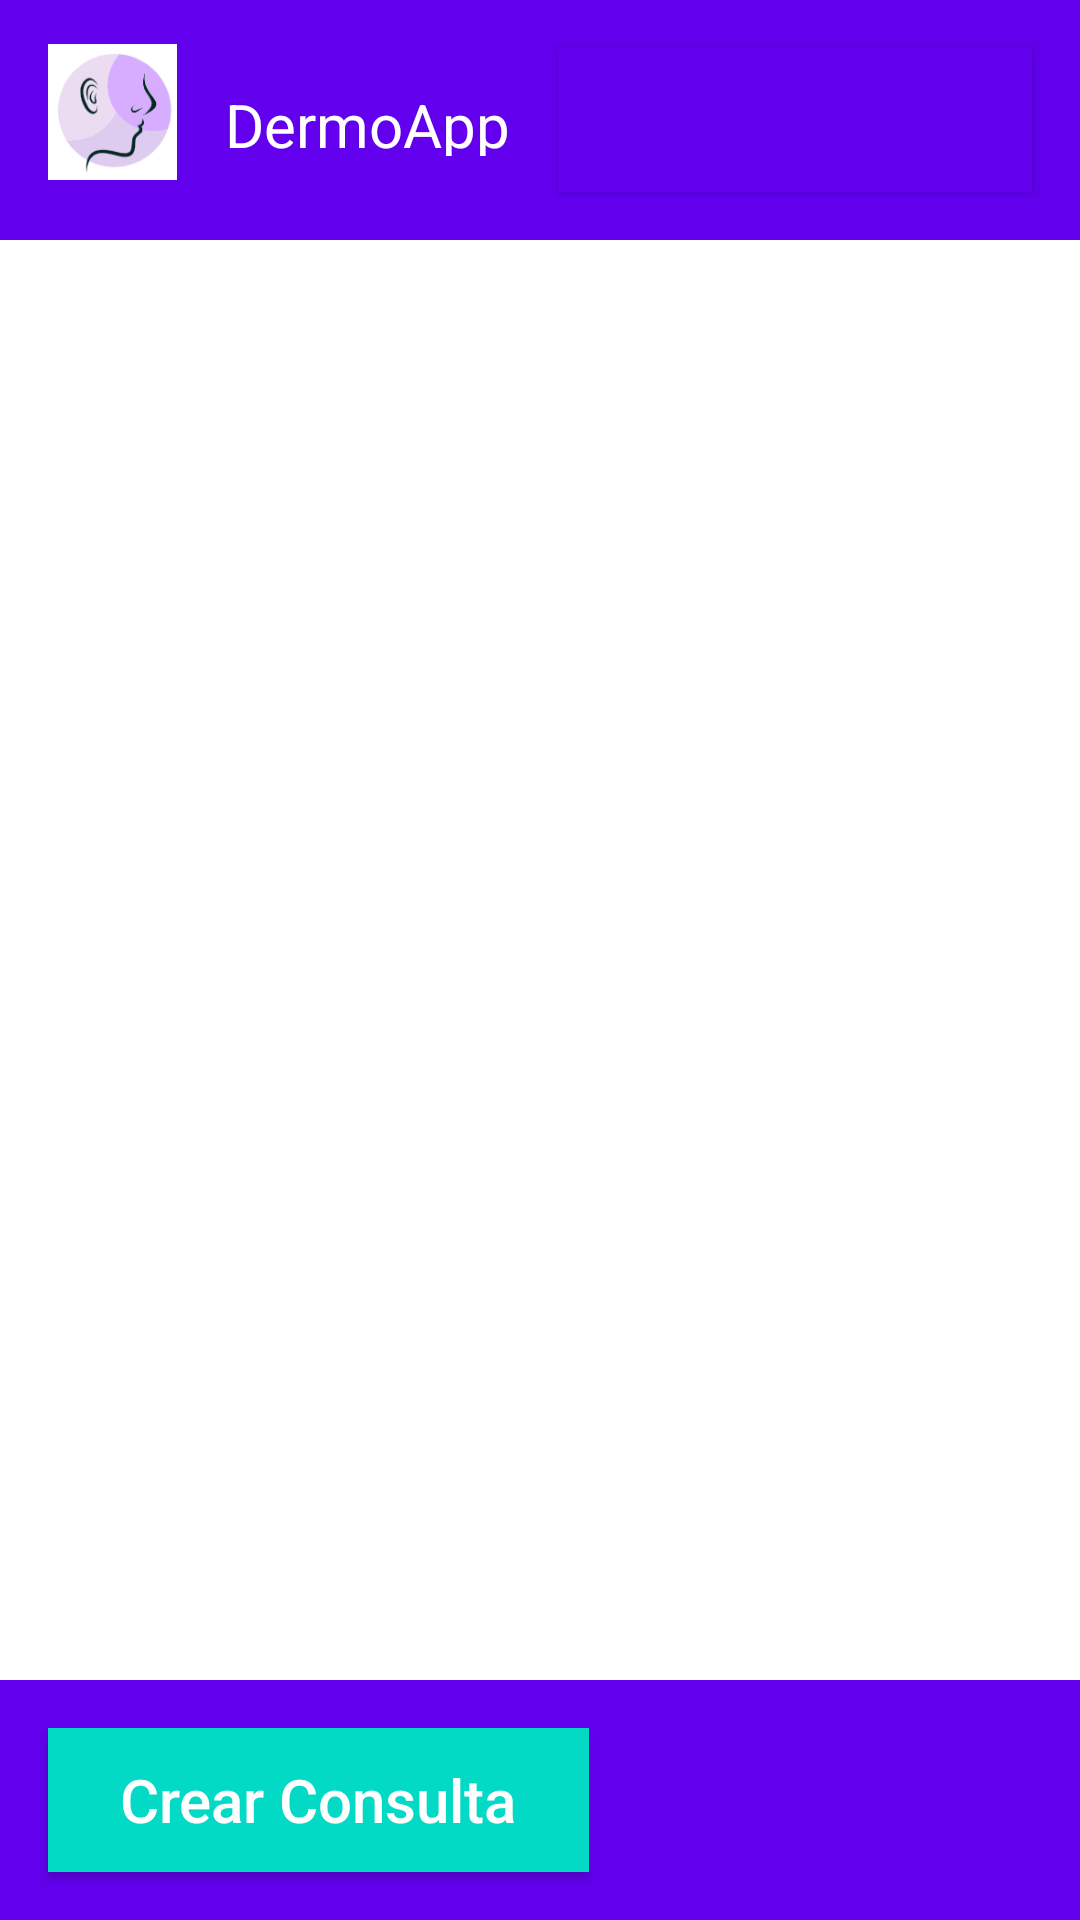

Write the Android layout XML for this screen, with the resource values it uses.
<!-- AndroidManifest.xml: application theme Theme.AppCompat.NoActionBar -->
<!-- res/layout/activity_main.xml -->
<?xml version="1.0" encoding="utf-8"?>
<LinearLayout xmlns:android="http://schemas.android.com/apk/res/android"
    xmlns:app="http://schemas.android.com/apk/res-auto"
    xmlns:tools="http://schemas.android.com/tools"
    android:layout_width="match_parent"
    android:layout_height="match_parent"
    android:orientation="vertical"
    android:background="@color/white">

    <LinearLayout
        android:layout_width="match_parent"
        android:layout_height="wrap_content"
        android:background="@color/colorPrimary"
        android:orientation="horizontal">

        <ImageButton
            android:id="@+id/imageMain"
            android:layout_width="75dp"
            android:layout_height="75dp"
            android:background="@android:color/transparent"
            android:padding="16dp"
            android:scaleType="centerCrop"
            app:srcCompat="@drawable/logo"
            tools:ignore="ContentDescription" />




        <TextView
            android:id="@+id/textViewMain"
            android:layout_width="wrap_content"
            android:layout_height="24dp"
            android:layout_gravity="center"
            android:text="@string/app_name"
            android:textColor="@android:color/white"
            android:textSize="20sp"/>

        <Button
            android:id="@+id/btnSignOut"
            android:layout_width="wrap_content"
            android:layout_height="wrap_content"
            android:layout_weight="1"
            android:layout_gravity="center"
            android:layout_margin="16dp"
            android:background="@color/colorPrimary"
            android:paddingHorizontal="140dp"
            android:drawableLeft="@drawable/exit"/>

    </LinearLayout>


    <ScrollView
        android:layout_width="match_parent"
        android:layout_height="0dp"
        android:layout_weight="1">


        <androidx.recyclerview.widget.RecyclerView
            android:id="@+id/idRVConsultations"
            android:layout_width="match_parent"
            android:layout_height="match_parent"
            app:layoutManager="androidx.recyclerview.widget.GridLayoutManager"/>


    </ScrollView>

    <LinearLayout
        android:layout_width="match_parent"
        android:layout_height="wrap_content"
        android:background="@color/colorPrimary"
        android:orientation="horizontal">

        <Button
            android:id="@+id/btnConsultation"
            android:layout_width="wrap_content"
            android:layout_height="wrap_content"
            android:layout_gravity="center"
            android:layout_margin="16dp"
            android:paddingHorizontal="24dp"
            android:paddingVertical="8dp"
            android:text="@string/appointment"
            android:textAllCaps="false"
            android:background="@color/teal_200"
            android:textColor="@android:color/white"
            android:textSize="20sp"
            android:drawableLeft="@drawable/add"/>

    </LinearLayout>
</LinearLayout>
<!-- resources referenced by this layout -->
<resources>
  <color name="colorPrimary">#FF6200EE</color>
  <color name="teal_200">#FF03DAC5</color>
  <color name="white">#FFFFFFFF</color>
  <!-- drawable logo: png bitmap (drawable, 8607 bytes) -->
  <string name="app_name">DermoApp</string>
  <string name="appointment">Crear Consulta</string>
</resources>
